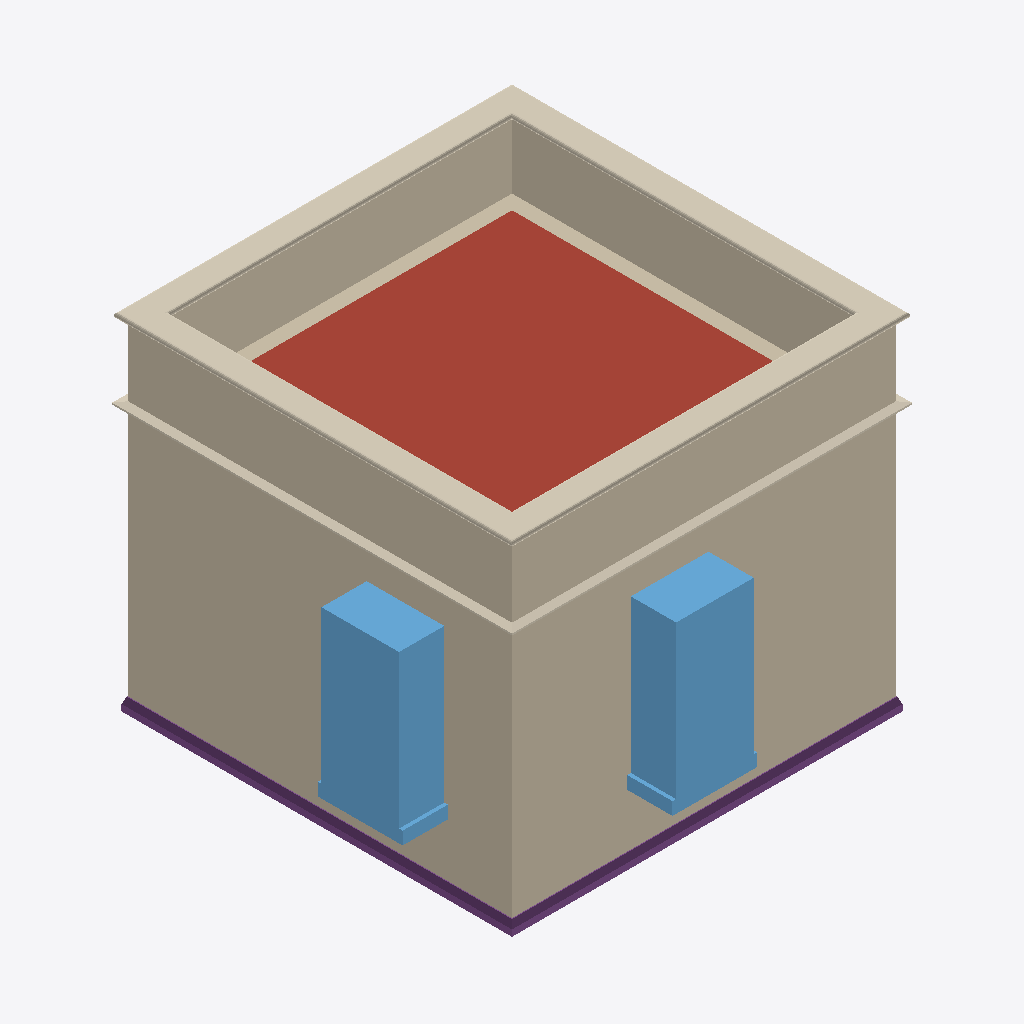
Isometric view of an IFC building model (IFC-SPF (STEP), schema IFC4, length unit metre), seen from the south-west, elements coloured by IFC class: 8 coverings (cream), 6 walls (beige), 2 windows (light blue), 2 footings (purple), 1 roof (red-brown).
Extent 5.6 m × 5.6 m × 4.0 m (x, y, z). Storeys (3): My Storey at 0.00 m; 0 at 0.00 m; 1 at 3.00 m. Elements (33): 9 IfcCovering, 8 IfcWall, 6 IfcStructuralSurfaceMember, 4 IfcFooting, 4 IfcWindow, 1 IfcRoof, 1 IfcSlab.

HEADER;
FILE_DESCRIPTION(('ViewDefinition[DesignTransferView]'),'2;1');
FILE_NAME('placement_window1_moved_right.ifc','2026-01-03T21:28:32+00:00',(''),(''),'IfcOpenShell 0.0.0','Bonsai 0.0.0','');
FILE_SCHEMA(('IFC4'));
ENDSEC;
DATA;
#1=IFCPROJECT('3JXUqZgN9CD815Q82TjEGn',$,'My Project',$,$,$,$,(#14,#26),#9);
#31=IFCSITE('3PvNfNnr1C9fXtlchV8mK1',$,'My Site',$,$,#54,$,$,$,$,$,$,$,$);
#74=IFCSITE('3EsvMadinDrQMWD$TLT6g_',$,'Cube',$,$,$,$,$,$,$,$,$,$,$);
#37=IFCBUILDING('2huMD7uiLDqBYhSvFp4tRg',$,'My Building',$,$,#60,$,$,$,$,$,$);
#75=IFCBUILDING('0FxqB6DIb35x_rlwK80b$A',$,'Cube',$,$,#86,#2801,$,$,$,$,$);
#43=IFCBUILDINGSTOREY('3ABC7A9vv8Su0Ak_d_Irja',$,'My Storey',$,$,#66,$,$,$,$);
#90=IFCBUILDINGSTOREY('0JJlU6Ljf4RBHWfL9L7yug',$,'0','Storey 0',$,#96,$,'Storey 0',.ELEMENT.,0.0);
#97=IFCBUILDINGSTOREY('3DRlbS$9f6Yx63eZSGQs2I',$,'1','Storey 1',$,#102,$,'Storey 1',.ELEMENT.,3.0);
#115=IFCWALL('3A0$oUp6P7ZRiJKAAfXwRO',$,'exterior',$,$,#237,#231,$,$);
#666=IFCWALL('0ApbjlpxnAlvggqADIl4zw',$,'exterior',$,$,#747,#741,$,$);
#2489=IFCROOF('1Lr895XGzCQOzP03St5BL5',$,'flat-roof',$,$,#2587,#2572,$,$);
#1457=IFCWALL('2RLaaaD_bF0xFP3sZ8XBN1',$,'parapet',$,$,#1575,#1482,$,$);
#1422=IFCWALL('3f9eJYgSLEMfh$vDCb3quU',$,'parapet',$,$,#1570,#1448,$,$);
#585=IFCWINDOW('1Nbi5htLn68uf2di$Kbm1$',$,'living outside window',$,$,#2757,#608,$,1.82,0.91,$,$,$);
#748=IFCWINDOW('0XYqCHuXD6sBOs_HSKhCcK',$,'living outside window',$,$,#2831,#771,$,1.82,0.91,$,$,$);
#1525=IFCWALL('3nukVyqe902eNNZ4eGR_uK',$,'parapet',$,$,#1585,#1551,$,$);
#1491=IFCWALL('2yRVP59$f66fSAbsL$V8IL',$,'parapet',$,$,#1580,#1516,$,$);
#1629=IFCCOVERING('117Ovduxf9EP4j$Ww40zgB',$,'coping',$,$,#1776,#1655,$,$);
#1664=IFCCOVERING('1GBdzEwDj9QgV3YHLAvye6',$,'coping',$,$,#1781,#1689,$,$);
#1698=IFCCOVERING('2pvRKFoU98zB8vvMEQJLVF',$,'coping',$,$,#1786,#1723,$,$);
#1732=IFCCOVERING('2WFjE31GH0J9MrivJwY$Qu',$,'coping',$,$,#1791,#1758,$,$);
#2071=IFCFOOTING('1m9kY7wn52DPqVhjs76ULf',$,'ground beam',$,$,#2245,#2096,$,$);
#2017=IFCFOOTING('21mQO6acvBgQIhhv8O20zd',$,'ground beam',$,$,#2240,#2043,$,$);
#1853=IFCCOVERING('2xVpXkp81BVfSyLgSEgkqg',$,'crown',$,$,#1970,#1878,$,$);
#1818=IFCCOVERING('2tLjUEZRn5yA7p77nGqXkQ',$,'crown',$,$,#1965,#1844,$,$);
#1921=IFCCOVERING('1MEU_SZFr8yfdi3Z1I70Pf',$,'crown',$,$,#1980,#1947,$,$);
#1887=IFCCOVERING('1EPn3WBPvFzuOQK3tz9qTJ',$,'crown',$,$,#1975,#1912,$,$);
ENDSEC;